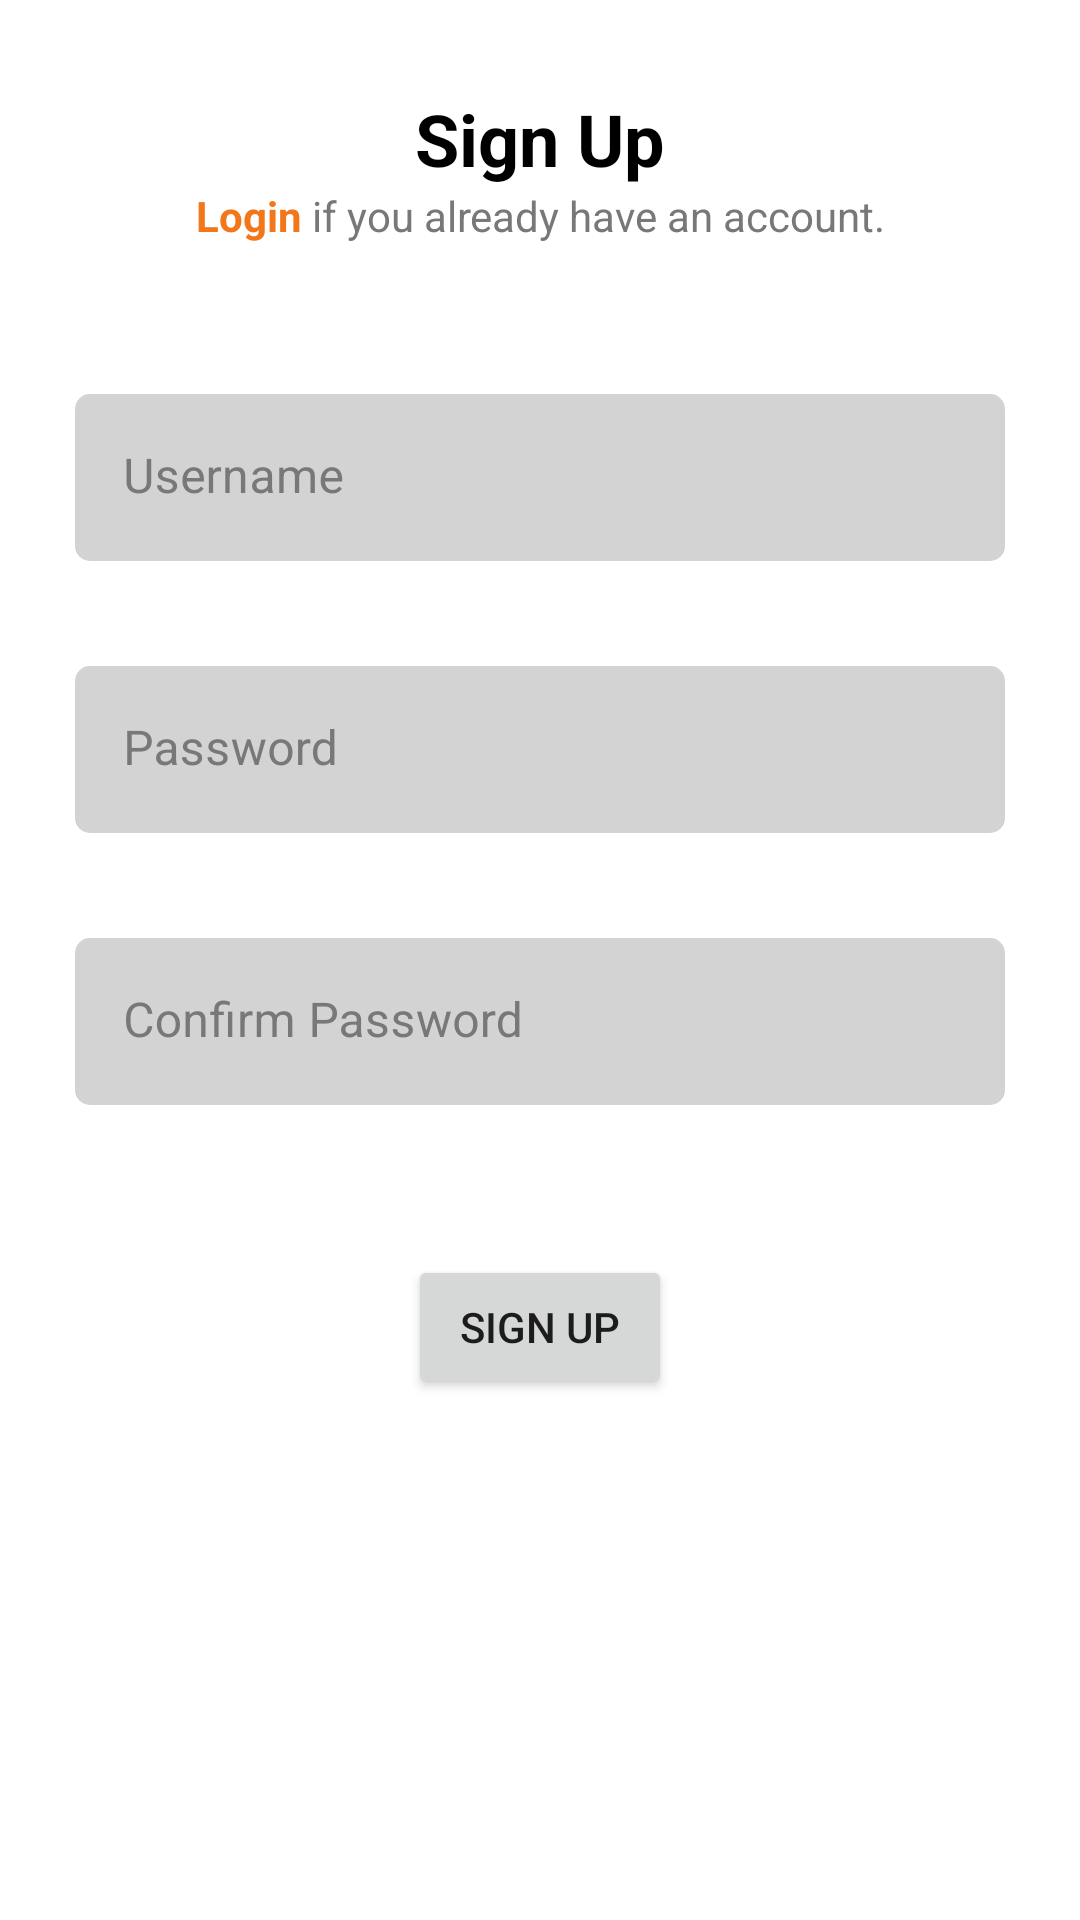

Reconstruct the res/layout file that produces this screen, plus the resources it refers to.
<!-- AndroidManifest.xml: application theme Theme.MOBV2022 -->
<!-- res/layout/fragment_sign_up.xml -->
<?xml version="1.0" encoding="utf-8"?>
<layout xmlns:android="http://schemas.android.com/apk/res/android"
    xmlns:app="http://schemas.android.com/apk/res-auto"
    xmlns:tools="http://schemas.android.com/tools"
    tools:context=".ui.fragments.SignUpFragment">

    <data>

        <variable
            name="model"
            type="sk.stu.fei.mobv2022.ui.viewmodels.SignUpViewModel" />
    </data>

    <androidx.constraintlayout.widget.ConstraintLayout
        android:layout_width="match_parent"
        android:layout_height="match_parent">

        <TextView
            android:id="@+id/signup_title"
            style="@style/Title"
            android:layout_width="match_parent"
            android:layout_height="wrap_content"
            android:layout_marginTop="30dp"
            android:text="@string/sign_up_title"
            android:textAlignment="center"
            app:layout_constraintEnd_toEndOf="parent"
            app:layout_constraintStart_toStartOf="parent"
            app:layout_constraintTop_toTopOf="parent" />

        <TextView
            android:id="@+id/signup_sub_title"
            style="@style/SubTitle"
            android:layout_width="match_parent"
            android:layout_height="wrap_content"
            android:text="@string/login_subtitle"
            android:textAlignment="center"
            app:layout_constraintEnd_toEndOf="parent"
            app:layout_constraintStart_toStartOf="parent"
            app:layout_constraintTop_toBottomOf="@+id/signup_title" />

        <TextView
            android:id="@+id/user_exist"
            style="@style/validate_password"
            showText="@{model.message}"
            android:layout_width="match_parent"
            android:layout_height="wrap_content"
            android:layout_marginStart="25dp"
            android:layout_marginEnd="25dp"
            app:layout_constraintBottom_toTopOf="@+id/signup_name_layout"
            app:layout_constraintEnd_toEndOf="parent"
            app:layout_constraintStart_toStartOf="parent" />

        <com.google.android.material.textfield.TextInputLayout
            android:id="@+id/signup_name_layout"
            style="@style/TextInputLayout"
            android:layout_width="match_parent"
            android:layout_height="wrap_content"
            android:layout_marginStart="25dp"
            android:layout_marginTop="50dp"
            android:layout_marginEnd="25dp"
            android:hint="@string/username"
            app:layout_constraintEnd_toEndOf="parent"
            app:layout_constraintStart_toStartOf="parent"
            app:layout_constraintTop_toBottomOf="@+id/signup_sub_title"
            app:startIconDrawable="@drawable/ic_baseline_account_circle_24">

            <com.google.android.material.textfield.TextInputEditText
                android:id="@+id/signup_name"
                style="@style/TextInputEditText"
                android:layout_width="match_parent"
                android:layout_height="match_parent" />

        </com.google.android.material.textfield.TextInputLayout>

        <TextView
            android:id="@+id/tv_sign_up_confirm_user"
            style="@style/validate_password"
            android:layout_width="match_parent"
            android:layout_height="wrap_content"
            android:layout_marginStart="25dp"
            android:layout_marginEnd="25dp"
            android:text="@string/username_valid"
            android:visibility="invisible"
            app:layout_constraintEnd_toEndOf="parent"
            app:layout_constraintStart_toStartOf="parent"
            app:layout_constraintTop_toBottomOf="@+id/signup_name_layout" />


        <com.google.android.material.textfield.TextInputLayout
            android:id="@+id/signup_password_layout"
            style="@style/TextInputLayout"
            android:layout_width="match_parent"
            android:layout_height="wrap_content"
            android:layout_marginStart="25dp"
            android:layout_marginTop="35dp"
            android:layout_marginEnd="25dp"
            android:hint="@string/password"
            app:layout_constraintEnd_toEndOf="parent"
            app:layout_constraintStart_toStartOf="parent"
            app:layout_constraintTop_toBottomOf="@+id/signup_name_layout"
            app:startIconDrawable="@drawable/ic_baseline_lock_24">

            <com.google.android.material.textfield.TextInputEditText
                android:id="@+id/signup_password"
                style="@style/TextInputEditText"
                android:layout_width="match_parent"
                android:layout_height="match_parent"
                android:inputType="textPassword" />

        </com.google.android.material.textfield.TextInputLayout>

        <TextView
            android:id="@+id/signup_validation_password"
            style="@style/validate_password"
            android:layout_width="match_parent"
            android:layout_height="wrap_content"
            android:layout_marginStart="25dp"
            android:layout_marginEnd="25dp"
            android:text="@string/password_valid"
            android:visibility="invisible"
            app:layout_constraintEnd_toEndOf="parent"
            app:layout_constraintStart_toStartOf="parent"
            app:layout_constraintTop_toBottomOf="@+id/signup_password_layout" />


        <com.google.android.material.textfield.TextInputLayout
            android:id="@+id/signup_confirm_password_layout"
            style="@style/TextInputLayout"
            android:layout_width="match_parent"
            android:layout_height="wrap_content"
            android:layout_marginStart="25dp"
            android:layout_marginTop="35dp"
            android:layout_marginEnd="25dp"
            android:hint="@string/confirm_password"
            app:layout_constraintEnd_toEndOf="parent"
            app:layout_constraintStart_toStartOf="parent"
            app:layout_constraintTop_toBottomOf="@+id/signup_password_layout"
            app:startIconDrawable="@drawable/ic_baseline_lock_24">

            <com.google.android.material.textfield.TextInputEditText
                android:id="@+id/signup_confirm_password"
                style="@style/TextInputEditText"
                android:layout_width="match_parent"
                android:layout_height="match_parent"
                android:inputType="textPassword" />

        </com.google.android.material.textfield.TextInputLayout>

        <TextView
            android:id="@+id/signup_validation_password2"
            style="@style/validate_password"
            android:layout_width="match_parent"
            android:layout_height="wrap_content"
            android:layout_marginStart="25dp"
            android:layout_marginEnd="25dp"
            android:text="@string/password_valid"
            android:visibility="invisible"
            app:layout_constraintEnd_toEndOf="parent"
            app:layout_constraintStart_toStartOf="parent"
            app:layout_constraintTop_toBottomOf="@+id/signup_confirm_password_layout" />

        <androidx.appcompat.widget.AppCompatButton
            android:id="@+id/btn_signup"
            android:layout_width="wrap_content"
            android:layout_height="wrap_content"
            android:layout_marginTop="50dp"
            android:text="@string/sign_up"
            app:layout_constraintEnd_toEndOf="parent"
            app:layout_constraintStart_toStartOf="parent"
            app:layout_constraintTop_toBottomOf="@+id/signup_confirm_password_layout" />

    </androidx.constraintlayout.widget.ConstraintLayout>

</layout>
<!-- resources referenced by this layout -->
<resources>
  <string name="confirm_password">Confirm Password</string>
  <string name="login_subtitle">
          <font color="#F2771A"><b>Login</b></font> if you already have an account.
      </string>
  <string name="password">Password</string>
  <string name="password_valid">Password must match witch confirm password and greater than 6 characters</string>
  <string name="sign_up">Sign Up</string>
  <string name="sign_up_title">Sign Up</string>
  <string name="username">Username</string>
  <string name="username_valid">Username is required</string>
  <style name="SubTitle">
          <item name="android:textColor">@color/gray</item>
          <item name="android:textSize">14sp</item>
      </style>
  <style name="TextInputEditText" parent="ThemeOverlay.Material3.AutoCompleteTextView.FilledBox">
          <item name="android:background">@drawable/bg_text_field</item>
      </style>
  <style name="TextInputLayout" parent="ThemeOverlay.Material3.AutoCompleteTextView.FilledBox">
          <item name="android:textColorHint">@color/gray</item>
          <item name="android:textColor">@color/primary_color</item>
          <item name="boxStrokeWidth">0dp</item>
          <item name="boxStrokeWidthFocused">0dp</item>
      </style>
  <style name="Title">
          <item name="android:textColor">@color/black</item>
          <item name="android:textSize">24sp</item>
          <item name="android:textStyle">bold</item>
      </style>
  <style name="validate_password">
          <item name="android:textColor">@color/red</item>
      </style>
  <style name="Theme.MOBV2022" parent="Theme.MaterialComponents.DayNight.NoActionBar">
          
          <item name="colorPrimary">@color/purple_500</item>
          <item name="colorPrimaryVariant">@color/purple_700</item>
          <item name="colorOnPrimary">@color/white</item>
          
          <item name="colorSecondary">@color/teal_200</item>
          <item name="colorSecondaryVariant">@color/teal_700</item>
          <item name="colorOnSecondary">@color/black</item>
          
          <item name="android:statusBarColor">?attr/colorPrimaryVariant</item>
          
      </style>
  <color name="gray">#787878</color>
  <!-- drawable bg_text_field (drawable) -->
  <?xml version="1.0" encoding="utf-8"?>
  <selector xmlns:android="http://schemas.android.com/apk/res/android">
      <item android:state_focused="true">
          <shape android:shape="rectangle">
              <solid android:color="@color/gray_light" />
              <stroke android:width="1dp" android:color="@color/primary_color" />
              <corners android:radius="5dp" />
          </shape>
      </item>
  
      <item android:state_focused="false">
          <shape android:shape="rectangle">
              <solid android:color="@color/gray_light" />
              <corners android:radius="5dp" />
          </shape>
      </item>
  </selector>
  <color name="primary_color">#F2771A</color>
  <color name="black">#FF000000</color>
  <color name="red">#F2771A</color>
  <color name="purple_500">#F2771A</color>
  <color name="purple_700">#F2771A</color>
  <color name="white">#FFFFFFFF</color>
  <color name="teal_200">#F2771A</color>
  <color name="teal_700">#F2771A</color>
  <color name="gray_light">#D3D3D3</color>
</resources>
